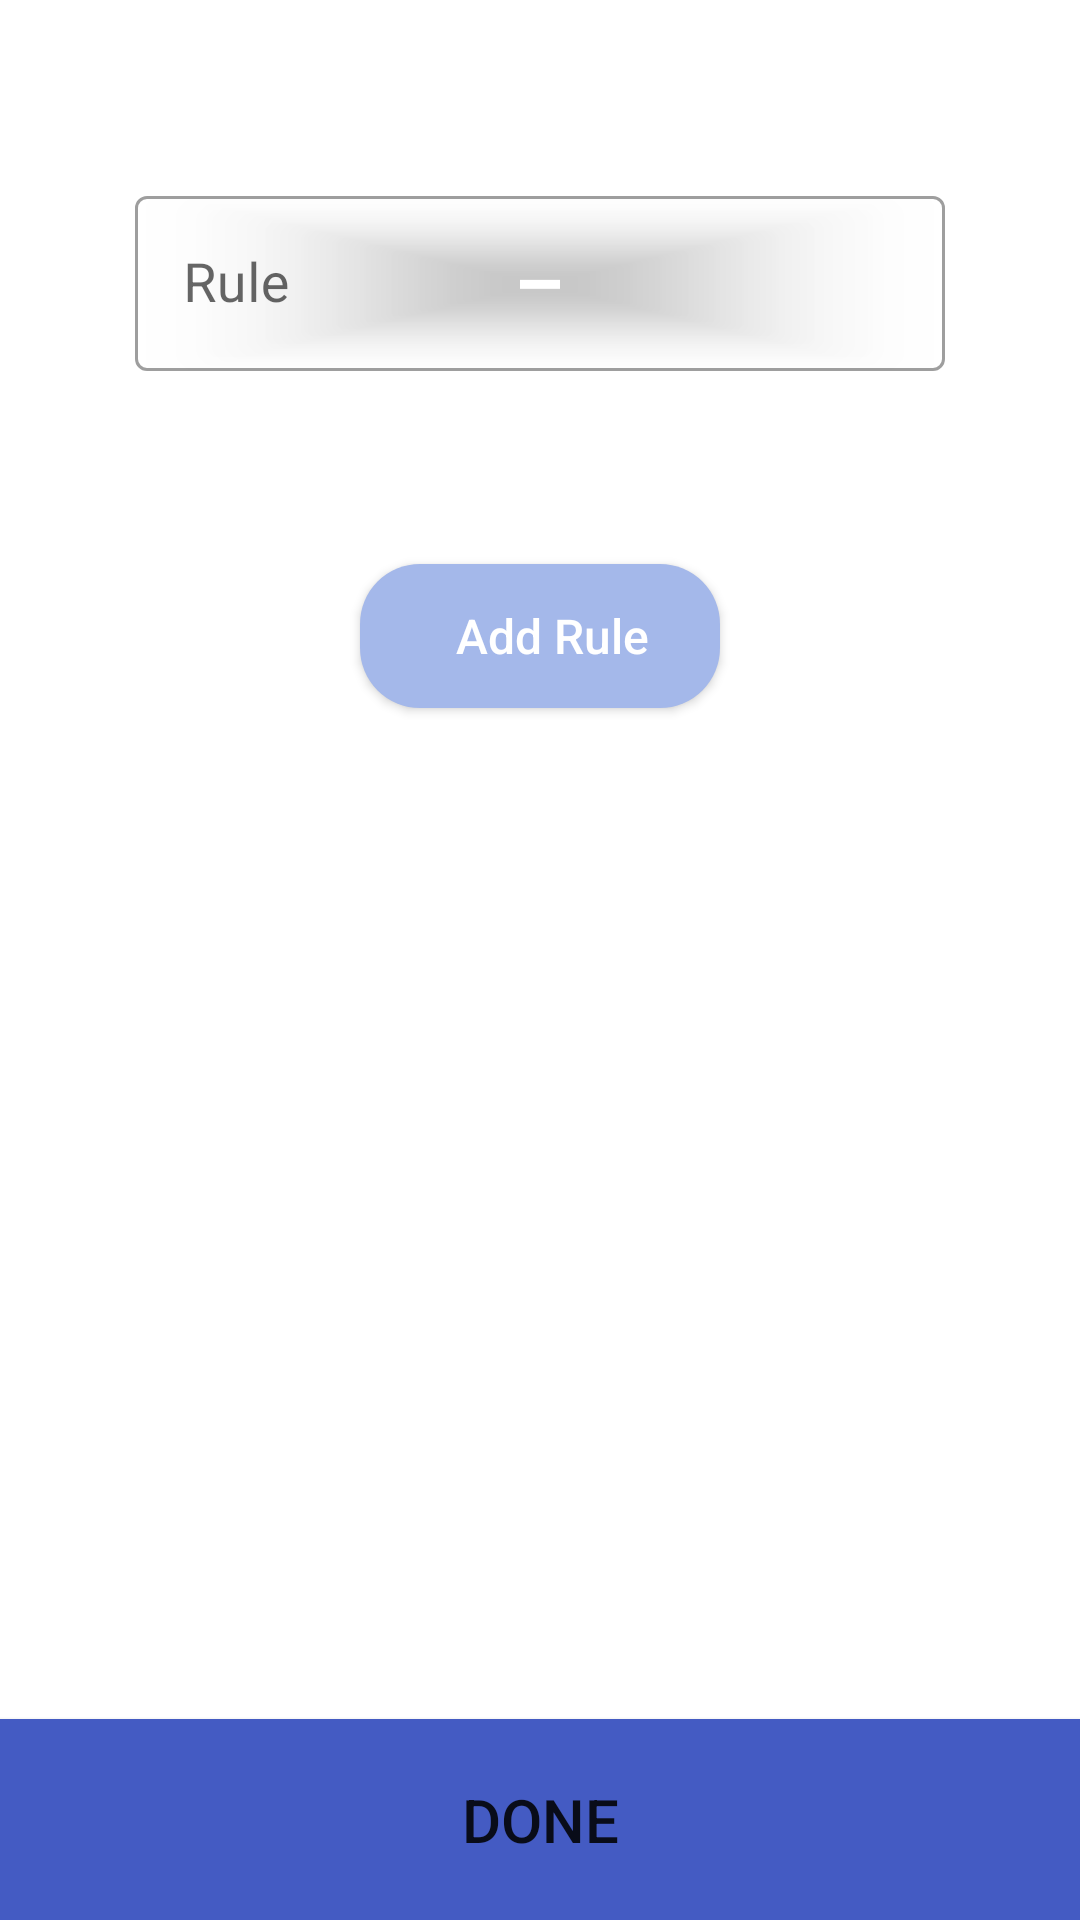

Here is an Android app screen rendered from its layout file. Give the layout XML and the strings, colors and styles it references.
<!-- AndroidManifest.xml: application theme Theme.SocietyManagementApplication -->
<!-- res/layout/fragment_add_rule.xml -->
<?xml version="1.0" encoding="utf-8"?>
<androidx.constraintlayout.widget.ConstraintLayout
    xmlns:android="http://schemas.android.com/apk/res/android"
    xmlns:tools="http://schemas.android.com/tools"
    xmlns:app="http://schemas.android.com/apk/res-auto"
    android:layout_width="match_parent"
    android:layout_height="match_parent"
    tools:context=".dashboardActivity.addRule.addRuleFragment">

    <com.google.android.material.textfield.TextInputLayout
        android:id="@+id/tv_rule"
        style="@style/Widget.MaterialComponents.TextInputLayout.OutlinedBox"
        android:layout_width="0dp"
        android:layout_height="0dp"
        android:layout_marginTop="60sp"
        android:elevation="10sp"
        android:hint="Rule"
        app:layout_constraintTop_toTopOf="parent"
        app:layout_constraintEnd_toEndOf="parent"
        app:layout_constraintHeight_percent="0.2"
        app:layout_constraintStart_toStartOf="parent"
        app:layout_constraintWidth_percent="0.75">

        <com.google.android.material.textfield.TextInputEditText
            android:id="@+id/add_rule"
            android:layout_width="match_parent"
            android:translationZ="2dp"
            android:layout_height="wrap_content"
            android:layout_marginTop="5dp"
            android:textSize="18sp" />



    </com.google.android.material.textfield.TextInputLayout>

    <androidx.appcompat.widget.AppCompatButton
        android:id="@+id/btn_add_rule_todatabase"
        android:layout_width="wrap_content"
        android:layout_height="wrap_content"
        android:background="@drawable/btn_add_rule"
        android:paddingStart="8dp"
        app:layout_constraintTop_toBottomOf="@id/tv_rule"
        app:layout_constraintStart_toStartOf="parent"
        android:text="Add Rule"
        android:textAllCaps="false"
        android:textColor="#fff"
        android:textSize="16dp"
        app:layout_constraintEnd_toEndOf="parent"
        />
    <androidx.appcompat.widget.AppCompatButton
        android:id="@+id/btn_add_rule_done"
        android:layout_width="match_parent"
        android:layout_height="wrap_content"
        android:text="Done"
        android:textSize="20sp"
        android:paddingVertical="20dp"
        android:background="#445BC3"
        app:layout_constraintBottom_toBottomOf="parent"
        app:layout_constraintStart_toStartOf="parent"
        app:layout_constraintEnd_toEndOf="parent"/>

</androidx.constraintlayout.widget.ConstraintLayout>
<!-- resources referenced by this layout -->
<resources>
  <!-- drawable btn_add_rule (drawable) -->
  <?xml version="1.0" encoding="utf-8"?>
  <shape xmlns:android="http://schemas.android.com/apk/res/android"
      android:shape="rectangle">
  
      <size android:width="120dp"
          android:height="20dp"/>
  
      <corners
          android:bottomLeftRadius="20dp"
          android:bottomRightRadius="20dp"
          android:topLeftRadius="20dp"
          android:topRightRadius="20dp" />
      <solid android:color="#a4b8ea"/>
  
  </shape>
  <style name="Theme.SocietyManagementApplication" parent="Theme.MaterialComponents.DayNight.DarkActionBar">
          
          <item name="colorPrimary">#445BC3</item>
          <item name="colorPrimaryVariant">#445BC3</item>
          <item name="colorOnPrimary">@color/white</item>
          
          <item name="colorSecondary">#445BC3</item>
          <item name="colorSecondaryVariant">@color/teal_700</item>
          <item name="colorOnSecondary">@color/black</item>
          
          <item name="android:statusBarColor" tools:targetApi="l">#141E27</item>
          
      </style>
  <!-- not gathered from this repository: default colours our renderer supplied (Android Studio template values) -->
  <color name="teal_700">#FF018786</color>
  <color name="black">#FF000000</color>
  <color name="white">#FFFFFFFF</color>
</resources>
